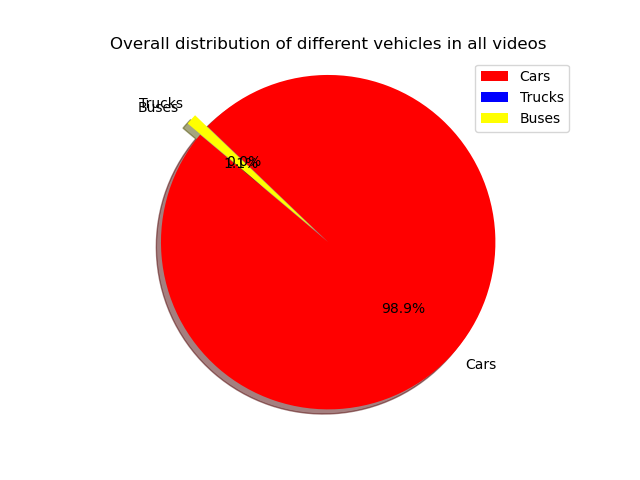

The file beside this chart, header and first rows:
Frame, ID, Type
3, 6, car
3, 7, car
3, 8, car
3, 9, car
3, 10, car
3, 11, car
3, 12, car
3, 13, car
3, 14, car
3, 15, car
4, 16, car
4, 17, car
6, 20, car
6, 23, car
8, 24, car
10, 28, car
10, 29, car
13, 36, car
13, 37, car
16, 42, car
17, 43, car
18, 48, car
28, 57, car
29, 62, car
32, 65, truck
33, 66, car
34, 68, car
38, 77, car
38, 78, car
41, 81, car
43, 86, car
49, 90, car
49, 91, car
50, 92, car
53, 95, car
3, 97, car
3, 100, bus
3, 101, car
3, 102, car
3, 103, car
3, 106, car
4, 107, car
4, 109, car
9, 114, car
9, 116, car
15, 118, truck
16, 120, truck
23, 127, car
29, 138, car
34, 142, car
34, 144, car
40, 148, car
41, 150, bus
46, 154, truck
3, 158, car
3, 160, car
3, 161, car
3, 162, car
3, 163, car
3, 164, truck
... 4,631 more rows
